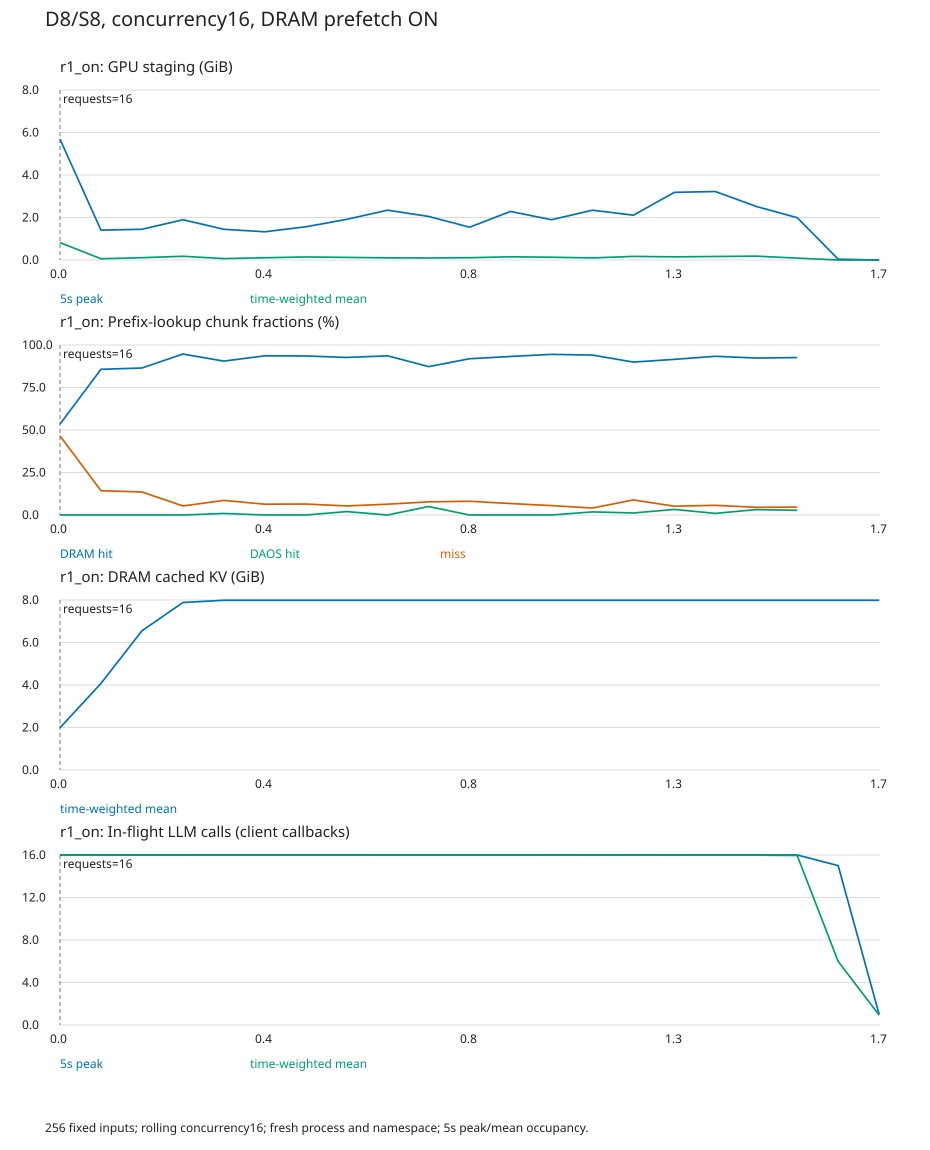

Data behind this chart, as committed beside it:
t_seconds, duration_seconds, peak_staging_gib, mean_staging_gib, peak_ready_gib, mean_cpu_gib, lookup_chunks, dram_chunks, daos_chunks, miss_chunks, cpu_staged_requests, cpu_unstaged_requests, peak_llm_calls, mean_llm_calls
0, 5, 5.684, 0.8188, 5.391, 1.989, 705, 377, 0, 328, 15, 0, 16, 15.97
5, 5, 1.406, 0.05845, 1.406, 4.073, 434, 372, 0, 62, 14, 0, 16, 16
10, 5, 1.445, 0.1079, 1.445, 6.55, 613, 530, 0, 83, 11, 0, 16, 16
15, 5, 1.895, 0.1762, 1.895, 7.881, 883, 836, 0, 47, 13, 0, 16, 16
20, 5, 1.445, 0.06655, 1.328, 7.988, 443, 401, 4, 38, 15, 0, 16, 15.99
25, 5, 1.328, 0.1047, 1.309, 7.988, 644, 603, 0, 41, 15, 0, 16, 15.99
30, 5, 1.562, 0.1435, 1.562, 7.988, 759, 710, 0, 49, 13, 0, 16, 15.99
35, 5, 1.914, 0.1222, 1.895, 7.988, 601, 557, 12, 32, 13, 0, 16, 15.99
40, 5, 2.344, 0.101, 2.344, 7.988, 628, 588, 0, 40, 16, 0, 16, 15.99
45, 5, 2.051, 0.09547, 2.031, 7.988, 582, 508, 29, 45, 15, 0, 16, 15.99
50, 5, 1.543, 0.108, 1.523, 7.988, 680, 625, 0, 55, 15, 0, 16, 15.99
55, 5, 2.285, 0.1502, 2.285, 7.988, 771, 719, 0, 52, 14, 0, 16, 15.99
60, 5, 1.895, 0.1299, 1.875, 7.988, 689, 651, 0, 38, 10, 0, 16, 15.99
65, 5, 2.344, 0.09729, 2.344, 7.988, 439, 413, 8, 18, 9, 0, 16, 15.99
70, 5, 2.109, 0.1705, 2.109, 7.988, 756, 680, 9, 67, 15, 0, 16, 15.99
75, 5, 3.184, 0.1476, 3.164, 7.988, 580, 531, 19, 30, 11, 0, 16, 15.99
80, 5, 3.223, 0.1658, 3.223, 7.988, 738, 689, 7, 42, 14, 0, 16, 15.99
85, 5, 2.52, 0.1818, 2.52, 7.988, 820, 757, 26, 37, 14, 0, 16, 15.99
90, 5, 1.992, 0.08836, 1.992, 7.988, 433, 401, 12, 20, 10, 0, 16, 15.95
95, 5, 0.03906, 0.0005136, 0.0, 7.988, 0, 0, 0, 0, 0, 0, 15, 5.983
100, 0.1066, 0.0, 0.0, 0.0, 7.988, 0, 0, 0, 0, 0, 0, 1, 0.9355
